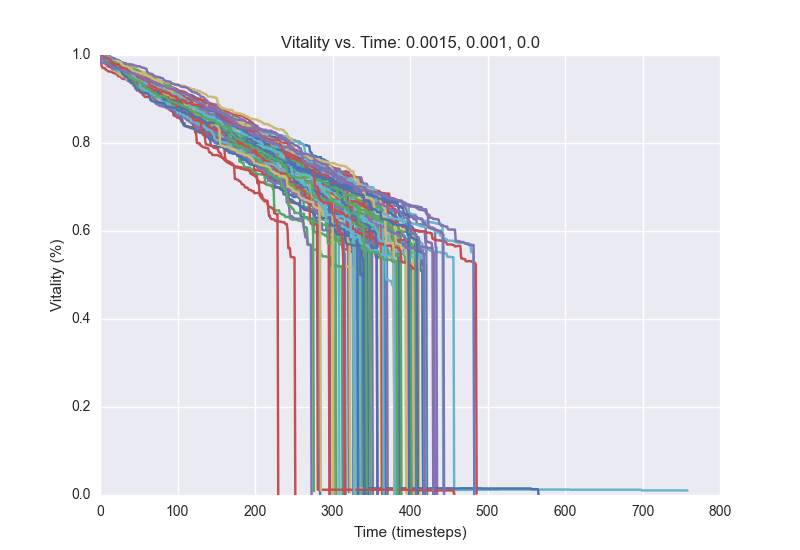

Values plotted in this chart, from the file beside it:
1.0, 1.0, 0.9996, 0.9988, 0.9976, 0.9952, 0.9952, 0.9952, 0.9944, 0.9904, 0.9864, 0.9864, 0.9848, 0.9816, 0.9816, 0.9808, 0.98, 0.9784, 0.9776, 0.9744, 0.974, 0.974, 0.964, 0.964
1.0, 0.9984, 0.9976, 0.9968, 0.9968, 0.996, 0.9956, 0.9956, 0.9956, 0.9956, 0.9956, 0.9912, 0.9904, 0.9904, 0.988, 0.9876, 0.9856, 0.9844, 0.9836, 0.982, 0.982, 0.9808, 0.9792, 0.9776
1.0, 0.996, 0.996, 0.994, 0.9936, 0.992, 0.9912, 0.9912, 0.9908, 0.9904, 0.99, 0.9868, 0.9868, 0.986, 0.986, 0.9848, 0.9832, 0.9828, 0.9824, 0.9816, 0.9796, 0.9792, 0.9788, 0.9792
1.0, 0.9976, 0.9928, 0.9928, 0.9916, 0.9908, 0.9884, 0.9856, 0.9852, 0.9844, 0.9844, 0.9844, 0.982, 0.982, 0.982, 0.982, 0.9812, 0.9804, 0.98, 0.98, 0.9764, 0.976, 0.9752, 0.9736
1.0, 0.9992, 0.9984, 0.9972, 0.9972, 0.9968, 0.9964, 0.9956, 0.9952, 0.9944, 0.9932, 0.9932, 0.9928, 0.9908, 0.9904, 0.99, 0.99, 0.9892, 0.9876, 0.9872, 0.9864, 0.9856, 0.984, 0.9816
1.0, 0.9996, 0.996, 0.9956, 0.9956, 0.9956, 0.9932, 0.9928, 0.9924, 0.9884, 0.9872, 0.9868, 0.9832, 0.982, 0.976, 0.9756, 0.9724, 0.9712, 0.9696, 0.9692, 0.9688, 0.9656, 0.9656, 0.9656
1.0, 0.9992, 0.9992, 0.9992, 0.9984, 0.9984, 0.9984, 0.998, 0.9976, 0.9972, 0.9972, 0.9964, 0.9964, 0.9964, 0.9936, 0.9936, 0.9936, 0.9924, 0.992, 0.9908, 0.9896, 0.9884, 0.9884, 0.9876
1.0, 1.0, 0.998, 0.998, 0.998, 0.9976, 0.9956, 0.9952, 0.9932, 0.9932, 0.9908, 0.9888, 0.9888, 0.9872, 0.9832, 0.9832, 0.9816, 0.9816, 0.9808, 0.98, 0.978, 0.978, 0.978, 0.9764
1.0, 1.0, 0.9976, 0.9952, 0.9932, 0.9928, 0.9928, 0.992, 0.992, 0.9912, 0.9908, 0.9908, 0.9908, 0.9892, 0.9892, 0.9888, 0.988, 0.9872, 0.9868, 0.9864, 0.986, 0.986, 0.9852, 0.9852
1.0, 0.9996, 0.9988, 0.9888, 0.9884, 0.9868, 0.9868, 0.9868, 0.9864, 0.9864, 0.9844, 0.9844, 0.9836, 0.9836, 0.9836, 0.9832, 0.9832, 0.9824, 0.9812, 0.9812, 0.98, 0.9748, 0.974, 0.974
1.0, 1.0, 1.0, 0.9996, 0.9988, 0.9988, 0.9988, 0.9976, 0.9932, 0.9928, 0.9924, 0.988, 0.988, 0.9868, 0.984, 0.9808, 0.9804, 0.9804, 0.9804, 0.9784, 0.9784, 0.9784, 0.9784, 0.978
1.0, 1.0, 0.9992, 0.9992, 0.9976, 0.9972, 0.9968, 0.9956, 0.9944, 0.9928, 0.9912, 0.9912, 0.9908, 0.9904, 0.986, 0.9848, 0.984, 0.9828, 0.9828, 0.9828, 0.9816, 0.9812, 0.9792, 0.9768
1.0, 0.9992, 0.9992, 0.9924, 0.992, 0.9916, 0.9904, 0.9896, 0.9896, 0.9896, 0.9896, 0.9892, 0.9876, 0.9872, 0.9872, 0.9864, 0.9864, 0.9844, 0.9844, 0.9836, 0.9816, 0.9812, 0.9784, 0.9756
1.0, 1.0, 1.0, 0.9996, 0.9992, 0.9984, 0.9968, 0.9964, 0.996, 0.996, 0.9948, 0.9948, 0.9948, 0.9928, 0.992, 0.9884, 0.9864, 0.984, 0.9816, 0.9772, 0.9756, 0.9748, 0.9748, 0.9748
1.0, 0.9996, 0.976, 0.9716, 0.9704, 0.9704, 0.9704, 0.9676, 0.9664, 0.9648, 0.964, 0.9624, 0.9624, 0.9624, 0.962, 0.9616, 0.96, 0.9592, 0.9592, 0.958, 0.9576, 0.9576, 0.9556, 0.9524
1.0, 0.9996, 0.9992, 0.9972, 0.996, 0.9952, 0.9948, 0.9924, 0.9916, 0.9916, 0.9896, 0.988, 0.9844, 0.9836, 0.982, 0.9808, 0.9804, 0.98, 0.9788, 0.978, 0.9708, 0.9708, 0.9708, 0.97
1.0, 0.9992, 0.9988, 0.9988, 0.998, 0.998, 0.998, 0.9968, 0.9932, 0.9932, 0.9932, 0.9924, 0.9924, 0.992, 0.9916, 0.988, 0.9872, 0.9864, 0.9728, 0.9728, 0.9716, 0.9716, 0.9716, 0.9716
1.0, 1.0, 0.9996, 0.9996, 0.9996, 0.9956, 0.9928, 0.992, 0.992, 0.992, 0.992, 0.9904, 0.9896, 0.9884, 0.9848, 0.9832, 0.9824, 0.9824, 0.98, 0.9796, 0.9776, 0.9772, 0.9764, 0.976
1.0, 1.0, 0.9996, 0.9996, 0.9968, 0.9964, 0.9964, 0.9964, 0.9964, 0.9964, 0.9924, 0.9916, 0.9908, 0.9904, 0.9892, 0.9892, 0.986, 0.986, 0.9852, 0.9836, 0.9812, 0.9808, 0.9792, 0.9732
1.0, 1.0, 0.9988, 0.996, 0.9956, 0.9944, 0.9936, 0.9936, 0.992, 0.9868, 0.9868, 0.9868, 0.986, 0.9844, 0.9844, 0.9832, 0.9832, 0.9696, 0.9668, 0.9664, 0.966, 0.9604, 0.9592, 0.958
1.0, 0.996, 0.996, 0.9924, 0.9896, 0.982, 0.9816, 0.9812, 0.9792, 0.9752, 0.9752, 0.9748, 0.9744, 0.9744, 0.9712, 0.97, 0.9684, 0.968, 0.968, 0.9672, 0.966, 0.9648, 0.9648, 0.9636
1.0, 0.9992, 0.9968, 0.996, 0.994, 0.994, 0.9928, 0.9924, 0.992, 0.992, 0.9912, 0.9856, 0.9848, 0.984, 0.9832, 0.9828, 0.9804, 0.98, 0.9796, 0.9796, 0.9792, 0.9788, 0.9764, 0.9764
1.0, 0.9996, 0.9984, 0.9984, 0.9972, 0.9972, 0.9964, 0.9932, 0.9932, 0.9924, 0.992, 0.992, 0.9896, 0.9896, 0.9868, 0.9852, 0.9828, 0.9796, 0.9796, 0.9772, 0.976, 0.9756, 0.9756, 0.9752
1.0, 0.9988, 0.994, 0.994, 0.994, 0.9936, 0.9936, 0.9936, 0.9924, 0.992, 0.9912, 0.9864, 0.986, 0.9856, 0.9852, 0.9844, 0.984, 0.9824, 0.9828, 0.9824, 0.9824, 0.9824, 0.9824, 0.982
1.0, 0.9992, 0.9984, 0.9984, 0.9968, 0.996, 0.9936, 0.9924, 0.9908, 0.99, 0.99, 0.988, 0.988, 0.9856, 0.9852, 0.9844, 0.9828, 0.9828, 0.9816, 0.9816, 0.9792, 0.9768, 0.9768, 0.9712
1.0, 0.9996, 0.9988, 0.9968, 0.9964, 0.9956, 0.9952, 0.9952, 0.9952, 0.9944, 0.9944, 0.9932, 0.9928, 0.9928, 0.9912, 0.9908, 0.9904, 0.99, 0.9896, 0.9884, 0.9872, 0.986, 0.9856, 0.9836
1.0, 0.998, 0.9956, 0.9956, 0.9952, 0.9944, 0.994, 0.994, 0.9932, 0.992, 0.9916, 0.9912, 0.9908, 0.9908, 0.9892, 0.9864, 0.982, 0.982, 0.9808, 0.9804, 0.9796, 0.9788, 0.9788, 0.9776
1.0, 0.9988, 0.9948, 0.9948, 0.9904, 0.9908, 0.9908, 0.9912, 0.9896, 0.9884, 0.988, 0.988, 0.984, 0.984, 0.982, 0.9804, 0.9796, 0.9756, 0.9724, 0.9724, 0.9724, 0.9724, 0.9724, 0.9716
1.0, 0.9992, 0.9992, 0.9988, 0.998, 0.998, 0.9976, 0.9976, 0.996, 0.9956, 0.9948, 0.9944, 0.9944, 0.9936, 0.9932, 0.9928, 0.9912, 0.9908, 0.99, 0.99, 0.986, 0.9856, 0.9856, 0.9852
1.0, 0.9976, 0.99, 0.99, 0.9884, 0.9884, 0.9884, 0.9884, 0.9868, 0.9856, 0.9852, 0.984, 0.984, 0.9832, 0.98, 0.98, 0.9796, 0.9768, 0.9768, 0.9768, 0.9756, 0.9752, 0.9752, 0.9752
1.0, 0.9988, 0.998, 0.998, 0.9964, 0.9912, 0.9904, 0.99, 0.9892, 0.9892, 0.9888, 0.9888, 0.9884, 0.9872, 0.9872, 0.9872, 0.9856, 0.9852, 0.984, 0.9836, 0.9828, 0.9808, 0.9796, 0.978
1.0, 0.9996, 0.9996, 0.9976, 0.9976, 0.996, 0.996, 0.9952, 0.994, 0.9932, 0.9924, 0.9912, 0.9908, 0.9884, 0.9868, 0.984, 0.9832, 0.9828, 0.9824, 0.9808, 0.9792, 0.9776, 0.9764, 0.9764
1.0, 0.9988, 0.9988, 0.9988, 0.9976, 0.9976, 0.9976, 0.9972, 0.996, 0.9928, 0.9908, 0.9872, 0.9872, 0.9864, 0.9864, 0.9864, 0.9828, 0.982, 0.982, 0.9808, 0.9808, 0.9796, 0.9764, 0.9752
1.0, 0.9996, 0.9976, 0.9972, 0.9972, 0.9964, 0.9964, 0.9964, 0.9952, 0.9952, 0.9952, 0.9952, 0.9848, 0.9836, 0.9836, 0.9832, 0.9796, 0.9784, 0.9748, 0.974, 0.9736, 0.9728, 0.9728, 0.9712
1.0, 0.9904, 0.9892, 0.988, 0.9848, 0.9816, 0.9816, 0.9816, 0.9812, 0.98, 0.9792, 0.978, 0.9764, 0.9736, 0.9728, 0.9712, 0.9704, 0.968, 0.968, 0.9664, 0.9664, 0.9656, 0.9648, 0.9644
1.0, 0.9988, 0.9968, 0.9964, 0.9928, 0.9924, 0.9924, 0.992, 0.9896, 0.9888, 0.9848, 0.9844, 0.9816, 0.9784, 0.9776, 0.9772, 0.9768, 0.9736, 0.9732, 0.9728, 0.9728, 0.9708, 0.9676, 0.9676
1.0, 0.9996, 0.9996, 0.9972, 0.9972, 0.9972, 0.9968, 0.9968, 0.9968, 0.9948, 0.9944, 0.9936, 0.9924, 0.9916, 0.99, 0.988, 0.9868, 0.986, 0.9848, 0.9848, 0.9848, 0.9844, 0.9844, 0.9832
1.0, 1.0, 0.9992, 0.9988, 0.998, 0.9976, 0.9968, 0.9936, 0.9912, 0.9908, 0.99, 0.9896, 0.9896, 0.9896, 0.9856, 0.9852, 0.9844, 0.9816, 0.9812, 0.9796, 0.9796, 0.9796, 0.9784, 0.9772
1.0, 0.9988, 0.998, 0.9968, 0.9968, 0.9968, 0.9968, 0.9964, 0.9952, 0.9952, 0.9936, 0.9936, 0.99, 0.99, 0.9896, 0.9888, 0.9888, 0.9884, 0.9888, 0.9888, 0.9876, 0.986, 0.9852, 0.9852
1.0, 0.9996, 0.9996, 0.9984, 0.9972, 0.996, 0.992, 0.9912, 0.9872, 0.9872, 0.9868, 0.9856, 0.9844, 0.984, 0.9836, 0.982, 0.9812, 0.9804, 0.9804, 0.9804, 0.98, 0.98, 0.9796, 0.9764
1.0, 0.9996, 0.9964, 0.9948, 0.9856, 0.9844, 0.984, 0.9824, 0.98, 0.9788, 0.9748, 0.9744, 0.9736, 0.9736, 0.9736, 0.9724, 0.9704, 0.97, 0.9692, 0.9684, 0.9676, 0.9668, 0.9668, 0.9636
1.0, 0.9996, 0.9992, 0.9988, 0.9988, 0.9984, 0.9984, 0.998, 0.998, 0.998, 0.998, 0.9972, 0.996, 0.996, 0.9956, 0.9944, 0.9912, 0.9892, 0.9888, 0.988, 0.9852, 0.9848, 0.978, 0.9776
1.0, 1.0, 0.9996, 0.9984, 0.9972, 0.9964, 0.9924, 0.992, 0.9912, 0.9904, 0.9904, 0.9892, 0.9872, 0.9756, 0.9756, 0.974, 0.9736, 0.9732, 0.9724, 0.97, 0.97, 0.97, 0.966, 0.9656
1.0, 0.998, 0.998, 0.996, 0.9944, 0.9936, 0.9936, 0.9916, 0.9896, 0.9896, 0.9896, 0.9896, 0.9896, 0.9888, 0.988, 0.988, 0.9856, 0.9844, 0.984, 0.9844, 0.984, 0.9836, 0.982, 0.982
1.0, 1.0, 1.0, 0.9976, 0.996, 0.9928, 0.9928, 0.992, 0.9916, 0.99, 0.9892, 0.9872, 0.9864, 0.986, 0.9856, 0.9852, 0.9848, 0.9848, 0.9848, 0.9836, 0.9828, 0.9796, 0.9768, 0.976
1.0, 0.9992, 0.9988, 0.998, 0.998, 0.9976, 0.9944, 0.9944, 0.9932, 0.9924, 0.9912, 0.9888, 0.9888, 0.9876, 0.9872, 0.9868, 0.9868, 0.986, 0.9856, 0.9856, 0.9856, 0.9844, 0.984, 0.9828
1.0, 0.9988, 0.9976, 0.9908, 0.986, 0.9848, 0.9848, 0.9836, 0.9836, 0.9824, 0.9816, 0.9816, 0.9804, 0.9792, 0.9768, 0.9756, 0.9688, 0.9684, 0.9684, 0.9648, 0.9636, 0.9632, 0.96, 0.9596
1.0, 0.9996, 0.9992, 0.9992, 0.9992, 0.9992, 0.9984, 0.9964, 0.9964, 0.9964, 0.9956, 0.9936, 0.9936, 0.9932, 0.9924, 0.992, 0.9904, 0.99, 0.9888, 0.9884, 0.9876, 0.9872, 0.9856, 0.9836
1.0, 1.0, 0.9992, 0.9972, 0.9968, 0.9964, 0.9964, 0.9936, 0.9908, 0.9904, 0.9892, 0.9876, 0.9868, 0.986, 0.9856, 0.9848, 0.9848, 0.9812, 0.9812, 0.9804, 0.9788, 0.9772, 0.9768, 0.9764
1.0, 0.9992, 0.9976, 0.9968, 0.9908, 0.988, 0.9864, 0.9844, 0.9828, 0.982, 0.9816, 0.9812, 0.9784, 0.9756, 0.9752, 0.9744, 0.9724, 0.9688, 0.966, 0.966, 0.966, 0.964, 0.9636, 0.9632
1.0, 0.9996, 0.9996, 0.9992, 0.9988, 0.9988, 0.9988, 0.9984, 0.9976, 0.9976, 0.9964, 0.996, 0.996, 0.996, 0.9956, 0.9932, 0.9912, 0.988, 0.9864, 0.9848, 0.9848, 0.9848, 0.9848, 0.9848
1.0, 1.0, 0.9964, 0.996, 0.996, 0.9952, 0.9952, 0.9944, 0.9944, 0.994, 0.9936, 0.9924, 0.9924, 0.9924, 0.9916, 0.9912, 0.99, 0.99, 0.9896, 0.9876, 0.9856, 0.9852, 0.9852, 0.984
1.0, 0.9996, 0.9996, 0.9996, 0.9996, 0.9996, 0.9992, 0.996, 0.996, 0.996, 0.9952, 0.9912, 0.9896, 0.9896, 0.9892, 0.9888, 0.988, 0.9876, 0.9844, 0.9828, 0.982, 0.9812, 0.9776, 0.9732
1.0, 1.0, 0.9996, 0.9996, 0.9996, 0.9968, 0.996, 0.996, 0.9952, 0.9952, 0.994, 0.992, 0.9904, 0.9904, 0.9868, 0.9868, 0.986, 0.9856, 0.9852, 0.9852, 0.9844, 0.984, 0.9836, 0.982
1.0, 1.0, 1.0, 0.9976, 0.9972, 0.996, 0.9956, 0.994, 0.992, 0.99, 0.99, 0.9872, 0.9856, 0.9852, 0.9752, 0.9728, 0.9688, 0.9676, 0.9664, 0.9664, 0.9664, 0.964, 0.964, 0.964
1.0, 0.9996, 0.9976, 0.9972, 0.9956, 0.994, 0.9916, 0.9908, 0.9892, 0.9884, 0.9852, 0.9812, 0.9776, 0.9768, 0.9748, 0.9728, 0.9716, 0.9692, 0.9692, 0.9692, 0.9688, 0.9664, 0.966, 0.9656
1.0, 0.9992, 0.9992, 0.9992, 0.9972, 0.9964, 0.996, 0.9956, 0.994, 0.9932, 0.992, 0.9912, 0.9908, 0.9912, 0.9904, 0.9896, 0.9884, 0.9844, 0.9836, 0.9816, 0.9816, 0.9796, 0.9792, 0.9772
1.0, 0.9828, 0.9828, 0.9828, 0.9828, 0.982, 0.9816, 0.9796, 0.9796, 0.9788, 0.9776, 0.9776, 0.9768, 0.9768, 0.9764, 0.9744, 0.974, 0.9708, 0.9704, 0.9688, 0.9676, 0.9668, 0.9664, 0.9664
1.0, 0.998, 0.998, 0.9968, 0.9968, 0.9964, 0.9956, 0.9956, 0.9952, 0.9948, 0.9948, 0.9944, 0.9932, 0.99, 0.9896, 0.9896, 0.9892, 0.9884, 0.988, 0.9868, 0.9832, 0.9832, 0.9832, 0.9824
1.0, 0.9984, 0.9976, 0.9972, 0.9968, 0.9944, 0.9936, 0.9936, 0.9936, 0.9936, 0.9928, 0.9924, 0.99, 0.9892, 0.9892, 0.9876, 0.9876, 0.9864, 0.9836, 0.9824, 0.9816, 0.98, 0.9784, 0.9772
1.0, 1.0, 0.9992, 0.996, 0.9952, 0.9952, 0.9948, 0.9924, 0.988, 0.988, 0.9876, 0.9836, 0.9832, 0.9824, 0.9816, 0.9816, 0.9816, 0.9808, 0.9804, 0.9764, 0.9748, 0.974, 0.9732, 0.9728
... 39 more rows
